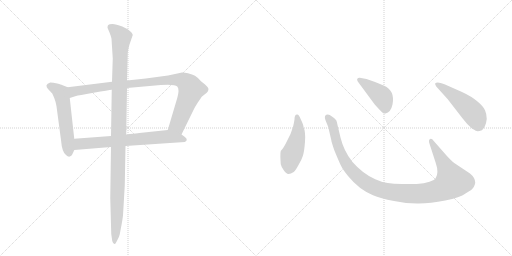
t = 0.00 s
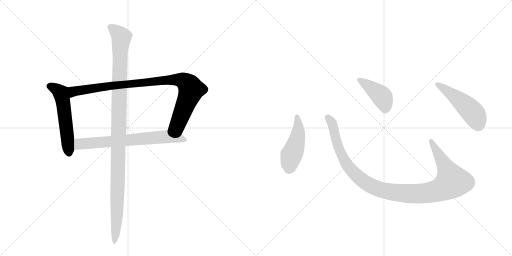
t = 1.46 s
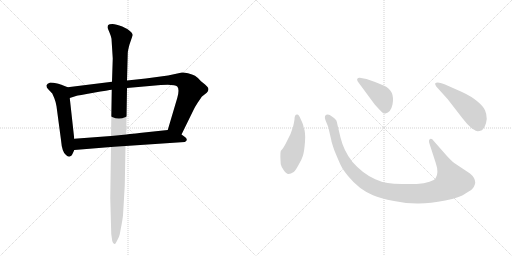
t = 2.91 s
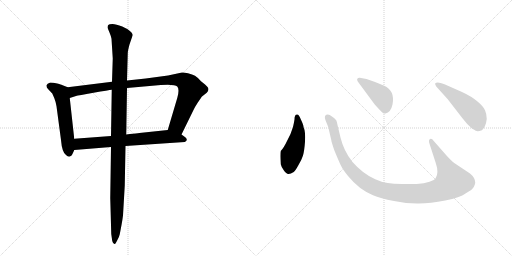
t = 4.37 s
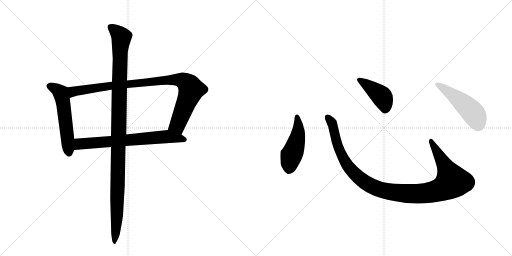
t = 5.83 s
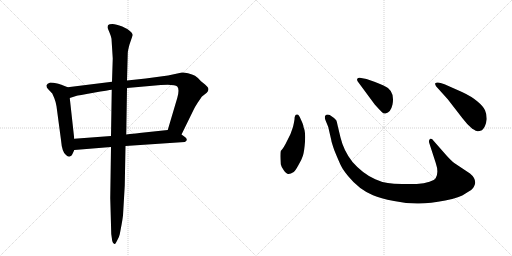
t = 7.29 s

The animated SVG that drew these frames (rendered in a browser with its animation timeline set to each time). Animation: 8 CSS @keyframes rules; one cycle of 7.29 s.

<svg version="1.1" viewBox="0 0 2048 1024" xmlns="http://www.w3.org/2000/svg">
  <g stroke="lightgray" stroke-dasharray="1,1" stroke-width="1" transform="scale(4, 4)">
    <line x1="0" y1="0" x2="256" y2="256"></line>
    <line x1="256" y1="0" x2="0" y2="256"></line>
    <line x1="128" y1="0" x2="128" y2="256"></line>
    <line x1="0" y1="128" x2="256" y2="128"></line>
    <line x1="256" y1="0" x2="512" y2="256"></line>
    <line x1="512" y1="0" x2="256" y2="256"></line>
    <line x1="384" y1="0" x2="384" y2="256"></line>
    <line x1="256" y1="128" x2="512" y2="128"></line>
  </g>
<g transform="scale(1, -1) translate(0, -850)">
   <style type="text/css">
    @keyframes keyframes0 {
      from {
       stroke: black;
       stroke-dashoffset: 555;
       stroke-width: 128;
       }
       64% {
       animation-timing-function: step-end;
       stroke: black;
       stroke-dashoffset: 0;
       stroke-width: 128;
       }
       to {
       stroke: black;
       stroke-width: 1024;
       }
       }
       #make-me-a-hanzi-animation-0 {
         animation: keyframes0 0.701660s both;
         animation-delay: 0.000000s;
         animation-timing-function: linear;
       }
    @keyframes keyframes1 {
      from {
       stroke: black;
       stroke-dashoffset: 954;
       stroke-width: 128;
       }
       76% {
       animation-timing-function: step-end;
       stroke: black;
       stroke-dashoffset: 0;
       stroke-width: 128;
       }
       to {
       stroke: black;
       stroke-width: 1024;
       }
       }
       #make-me-a-hanzi-animation-1 {
         animation: keyframes1 1.026367s both;
         animation-delay: 0.701660s;
         animation-timing-function: linear;
       }
    @keyframes keyframes2 {
      from {
       stroke: black;
       stroke-dashoffset: 698;
       stroke-width: 128;
       }
       69% {
       animation-timing-function: step-end;
       stroke: black;
       stroke-dashoffset: 0;
       stroke-width: 128;
       }
       to {
       stroke: black;
       stroke-width: 1024;
       }
       }
       #make-me-a-hanzi-animation-2 {
         animation: keyframes2 0.818034s both;
         animation-delay: 1.728027s;
         animation-timing-function: linear;
       }
    @keyframes keyframes3 {
      from {
       stroke: black;
       stroke-dashoffset: 1137;
       stroke-width: 128;
       }
       79% {
       animation-timing-function: step-end;
       stroke: black;
       stroke-dashoffset: 0;
       stroke-width: 128;
       }
       to {
       stroke: black;
       stroke-width: 1024;
       }
       }
       #make-me-a-hanzi-animation-3 {
         animation: keyframes3 1.175293s both;
         animation-delay: 2.546061s;
         animation-timing-function: linear;
       }
    @keyframes keyframes4 {
      from {
       stroke: black;
       stroke-dashoffset: 474;
       stroke-width: 128;
       }
       61% {
       animation-timing-function: step-end;
       stroke: black;
       stroke-dashoffset: 0;
       stroke-width: 128;
       }
       to {
       stroke: black;
       stroke-width: 1024;
       }
       }
       #make-me-a-hanzi-animation-4 {
         animation: keyframes4 0.635742s both;
         animation-delay: 3.721354s;
         animation-timing-function: linear;
       }
    @keyframes keyframes5 {
      from {
       stroke: black;
       stroke-dashoffset: 1118;
       stroke-width: 128;
       }
       78% {
       animation-timing-function: step-end;
       stroke: black;
       stroke-dashoffset: 0;
       stroke-width: 128;
       }
       to {
       stroke: black;
       stroke-width: 1024;
       }
       }
       #make-me-a-hanzi-animation-5 {
         animation: keyframes5 1.159831s both;
         animation-delay: 4.357096s;
         animation-timing-function: linear;
       }
    @keyframes keyframes6 {
      from {
       stroke: black;
       stroke-dashoffset: 422;
       stroke-width: 128;
       }
       58% {
       animation-timing-function: step-end;
       stroke: black;
       stroke-dashoffset: 0;
       stroke-width: 128;
       }
       to {
       stroke: black;
       stroke-width: 1024;
       }
       }
       #make-me-a-hanzi-animation-6 {
         animation: keyframes6 0.593424s both;
         animation-delay: 5.516927s;
         animation-timing-function: linear;
       }
    @keyframes keyframes7 {
      from {
       stroke: black;
       stroke-dashoffset: 501;
       stroke-width: 128;
       }
       62% {
       animation-timing-function: step-end;
       stroke: black;
       stroke-dashoffset: 0;
       stroke-width: 128;
       }
       to {
       stroke: black;
       stroke-width: 1024;
       }
       }
       #make-me-a-hanzi-animation-7 {
         animation: keyframes7 0.657715s both;
         animation-delay: 6.110352s;
         animation-timing-function: linear;
       }
</style>
<path d="M 271 501 L 248 510 Q 246 512 229 516 Q 212 520 201 520 Q 188 516 186 509 Q 185 501 192 494 L 209 476 L 217 458 Q 222 446 226 425 L 244 290 Q 248 241 264 230 Q 276 218 286 228 Q 289 231 297 250 L 297 295 L 279 458 C 276 488 274 500 271 501 Z" fill="lightgray"></path> 
<path d="M 728 560 L 672 548 L 583 536 L 508 528 L 448 523 L 271 501 C 241 497 250 449 279 458 L 304 466 Q 312 468 374 479 Q 436 490 447 491 L 508 498 L 643 510 Q 699 514 709 504 Q 719 493 709 458 L 671 330 C 662 301 713 285 726 312 L 773 408 Q 778 420 792 441 Q 806 462 808 464 L 827 479 Q 839 492 830 502 Q 822 511 819 513 L 804 525 Q 790 541 780 547 Q 770 552 752 557 Q 734 561 728 560 Z" fill="lightgray"></path> 
<path d="M 297 250 L 444 262 L 502 266 L 739 282 Q 747 285 747 291 Q 748 297 737 304 L 726 312 C 702 330 697 333 671 330 L 567 319 Q 566 319 505 312 L 444 306 L 297 295 C 267 293 267 248 297 250 Z" fill="lightgray"></path> 
<path d="M 508 528 L 511 636 Q 511 647 518 672 L 531 710 Q 530 720 509 734 L 489 744 Q 464 754 450 754 Q 436 754 433 750 Q 430 747 430 739 L 438 720 Q 445 703 446 695 L 451 616 L 448 523 L 447 491 L 444 306 L 444 262 L 441 58 L 445 -86 L 449 -114 Q 452 -126 458 -126 Q 460 -129 468 -113 Q 477 -98 479 -87 L 486 -50 Q 490 -28 492 -12 L 499 108 L 502 266 L 505 312 L 508 498 L 508 528 Z" fill="lightgray"></path> 
<path d="M 1178 372 Q 1176 359 1172 342 L 1162 314 L 1149 288 Q 1135 258 1123 246 Q 1120 236 1123 193 Q 1125 183 1135 169 Q 1146 154 1153 154 Q 1161 153 1175 162 Q 1182 168 1194 190 Q 1207 212 1212 228 Q 1217 244 1220 283 Q 1223 322 1214 342 Q 1215 348 1203 373 Q 1196 392 1189 392 Q 1178 393 1178 372 Z" fill="lightgray"></path> 
<path d="M 1786 228 L 1735 286 Q 1727 298 1720 294 Q 1713 289 1718 275 L 1743 198 Q 1756 160 1743 138 Q 1739 130 1718 123 Q 1697 115 1667 114 L 1608 114 Q 1573 115 1551 118 Q 1529 120 1501 133 Q 1451 155 1410 202 Q 1375 246 1362 300 L 1351 346 Q 1348 363 1345 369 Q 1338 378 1319 390 Q 1307 395 1300 386 Q 1298 378 1302 369 L 1313 342 L 1325 290 Q 1325 284 1338 247 Q 1354 208 1363 189 Q 1372 170 1393 145 Q 1435 93 1492 69 Q 1521 56 1576 46 Q 1631 35 1676 36 Q 1721 36 1781 48 Q 1841 60 1862 76 Q 1891 92 1895 102 Q 1900 112 1901 119 Q 1901 139 1880 156 L 1817 198 Q 1805 207 1786 228 Z" fill="lightgray"></path> 
<path d="M 1431 524 L 1499 432 Q 1518 411 1526 403 Q 1535 394 1542 396 Q 1563 400 1570 432 Q 1581 489 1534 508 Q 1504 522 1489 526 L 1466 534 L 1439 539 Q 1434 540 1430 536 Q 1426 532 1431 524 Z" fill="lightgray"></path> 
<path d="M 1791 453 L 1849 378 Q 1870 350 1889 335 Q 1906 325 1910 325 Q 1914 324 1928 329 Q 1943 342 1947 374 Q 1947 394 1940 409 Q 1934 424 1910 444 Q 1887 464 1848 482 L 1778 513 Q 1749 525 1741 517 Q 1739 514 1745 504 L 1791 453 Z" fill="lightgray"></path> 
      <clipPath id="make-me-a-hanzi-clip-0">
      <path d="M 271 501 L 248 510 Q 246 512 229 516 Q 212 520 201 520 Q 188 516 186 509 Q 185 501 192 494 L 209 476 L 217 458 Q 222 446 226 425 L 244 290 Q 248 241 264 230 Q 276 218 286 228 Q 289 231 297 250 L 297 295 L 279 458 C 276 488 274 500 271 501 Z" fill="lightgray"></path>
      </clipPath>
      <path clip-path="url(#make-me-a-hanzi-clip-0)" d="M 196 506 L 229 491 L 245 474 L 276 237 " fill="none" id="make-me-a-hanzi-animation-0" stroke-dasharray="427 854" stroke-linecap="round"></path>

      <clipPath id="make-me-a-hanzi-clip-1">
      <path d="M 728 560 L 672 548 L 583 536 L 508 528 L 448 523 L 271 501 C 241 497 250 449 279 458 L 304 466 Q 312 468 374 479 Q 436 490 447 491 L 508 498 L 643 510 Q 699 514 709 504 Q 719 493 709 458 L 671 330 C 662 301 713 285 726 312 L 773 408 Q 778 420 792 441 Q 806 462 808 464 L 827 479 Q 839 492 830 502 Q 822 511 819 513 L 804 525 Q 790 541 780 547 Q 770 552 752 557 Q 734 561 728 560 Z" fill="lightgray"></path>
      </clipPath>
      <path clip-path="url(#make-me-a-hanzi-clip-1)" d="M 283 466 L 295 485 L 398 501 L 667 530 L 732 528 L 757 508 L 765 491 L 710 350 L 680 335 " fill="none" id="make-me-a-hanzi-animation-1" stroke-dasharray="826 1652" stroke-linecap="round"></path>

      <clipPath id="make-me-a-hanzi-clip-2">
      <path d="M 297 250 L 444 262 L 502 266 L 739 282 Q 747 285 747 291 Q 748 297 737 304 L 726 312 C 702 330 697 333 671 330 L 567 319 Q 566 319 505 312 L 444 306 L 297 295 C 267 293 267 248 297 250 Z" fill="lightgray"></path>
      </clipPath>
      <path clip-path="url(#make-me-a-hanzi-clip-2)" d="M 304 258 L 321 275 L 670 304 L 737 291 " fill="none" id="make-me-a-hanzi-animation-2" stroke-dasharray="570 1140" stroke-linecap="round"></path>

      <clipPath id="make-me-a-hanzi-clip-3">
      <path d="M 508 528 L 511 636 Q 511 647 518 672 L 531 710 Q 530 720 509 734 L 489 744 Q 464 754 450 754 Q 436 754 433 750 Q 430 747 430 739 L 438 720 Q 445 703 446 695 L 451 616 L 448 523 L 447 491 L 444 306 L 444 262 L 441 58 L 445 -86 L 449 -114 Q 452 -126 458 -126 Q 460 -129 468 -113 Q 477 -98 479 -87 L 486 -50 Q 490 -28 492 -12 L 499 108 L 502 266 L 505 312 L 508 498 L 508 528 Z" fill="lightgray"></path>
      </clipPath>
      <path clip-path="url(#make-me-a-hanzi-clip-3)" d="M 441 742 L 486 701 L 480 642 L 468 -14 L 456 -118 " fill="none" id="make-me-a-hanzi-animation-3" stroke-dasharray="1009 2018" stroke-linecap="round"></path>

      <clipPath id="make-me-a-hanzi-clip-4">
      <path d="M 1178 372 Q 1176 359 1172 342 L 1162 314 L 1149 288 Q 1135 258 1123 246 Q 1120 236 1123 193 Q 1125 183 1135 169 Q 1146 154 1153 154 Q 1161 153 1175 162 Q 1182 168 1194 190 Q 1207 212 1212 228 Q 1217 244 1220 283 Q 1223 322 1214 342 Q 1215 348 1203 373 Q 1196 392 1189 392 Q 1178 393 1178 372 Z" fill="lightgray"></path>
      </clipPath>
      <path clip-path="url(#make-me-a-hanzi-clip-4)" d="M 1188 383 L 1193 320 L 1159 205 L 1155 170 " fill="none" id="make-me-a-hanzi-animation-4" stroke-dasharray="346 692" stroke-linecap="round"></path>

      <clipPath id="make-me-a-hanzi-clip-5">
      <path d="M 1786 228 L 1735 286 Q 1727 298 1720 294 Q 1713 289 1718 275 L 1743 198 Q 1756 160 1743 138 Q 1739 130 1718 123 Q 1697 115 1667 114 L 1608 114 Q 1573 115 1551 118 Q 1529 120 1501 133 Q 1451 155 1410 202 Q 1375 246 1362 300 L 1351 346 Q 1348 363 1345 369 Q 1338 378 1319 390 Q 1307 395 1300 386 Q 1298 378 1302 369 L 1313 342 L 1325 290 Q 1325 284 1338 247 Q 1354 208 1363 189 Q 1372 170 1393 145 Q 1435 93 1492 69 Q 1521 56 1576 46 Q 1631 35 1676 36 Q 1721 36 1781 48 Q 1841 60 1862 76 Q 1891 92 1895 102 Q 1900 112 1901 119 Q 1901 139 1880 156 L 1817 198 Q 1805 207 1786 228 Z" fill="lightgray"></path>
      </clipPath>
      <path clip-path="url(#make-me-a-hanzi-clip-5)" d="M 1309 381 L 1331 349 L 1351 263 L 1391 186 L 1462 119 L 1498 100 L 1543 86 L 1619 76 L 1710 78 L 1764 92 L 1809 124 L 1724 287 " fill="none" id="make-me-a-hanzi-animation-5" stroke-dasharray="990 1980" stroke-linecap="round"></path>

      <clipPath id="make-me-a-hanzi-clip-6">
      <path d="M 1431 524 L 1499 432 Q 1518 411 1526 403 Q 1535 394 1542 396 Q 1563 400 1570 432 Q 1581 489 1534 508 Q 1504 522 1489 526 L 1466 534 L 1439 539 Q 1434 540 1430 536 Q 1426 532 1431 524 Z" fill="lightgray"></path>
      </clipPath>
      <path clip-path="url(#make-me-a-hanzi-clip-6)" d="M 1437 531 L 1526 465 L 1540 432 L 1540 413 " fill="none" id="make-me-a-hanzi-animation-6" stroke-dasharray="294 588" stroke-linecap="round"></path>

      <clipPath id="make-me-a-hanzi-clip-7">
      <path d="M 1791 453 L 1849 378 Q 1870 350 1889 335 Q 1906 325 1910 325 Q 1914 324 1928 329 Q 1943 342 1947 374 Q 1947 394 1940 409 Q 1934 424 1910 444 Q 1887 464 1848 482 L 1778 513 Q 1749 525 1741 517 Q 1739 514 1745 504 L 1791 453 Z" fill="lightgray"></path>
      </clipPath>
      <path clip-path="url(#make-me-a-hanzi-clip-7)" d="M 1748 512 L 1828 457 L 1887 404 L 1902 384 L 1912 342 " fill="none" id="make-me-a-hanzi-animation-7" stroke-dasharray="373 746" stroke-linecap="round"></path>

</g>
</svg>
